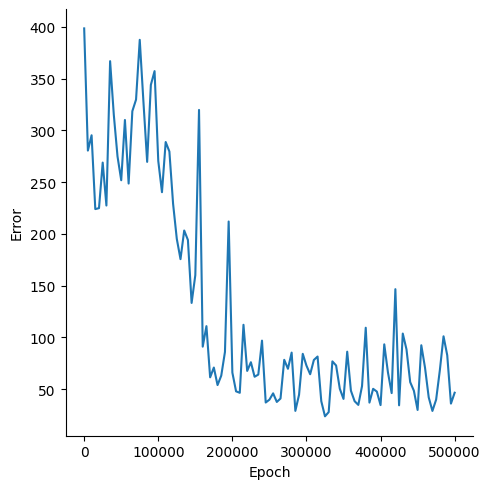

Source data for this figure (header and first rows):
, Epoch, Error
0, 0, 398.6
1, 5000, 280.5
2, 10000, 295.3
3, 15000, 224
4, 20000, 224.9
5, 25000, 268.9
6, 30000, 227.4
7, 35000, 366.9
8, 40000, 315
9, 45000, 274.8
10, 50000, 251.8
11, 55000, 310.1
12, 60000, 248.6
13, 65000, 318.6
14, 70000, 329.8
15, 75000, 387.6
16, 80000, 327.4
17, 85000, 269.6
18, 90000, 344
19, 95000, 357.3
20, 100000, 270.5
21, 105000, 240.3
22, 110000, 288.8
23, 115000, 279.6
24, 120000, 229.1
25, 125000, 195.2
26, 130000, 175.6
27, 135000, 203.3
28, 140000, 194.1
29, 145000, 133.3
30, 150000, 160.1
31, 155000, 319.8
32, 160000, 91
33, 165000, 110.8
34, 170000, 61.35
35, 175000, 70.82
36, 180000, 53.88
37, 185000, 62.98
38, 190000, 85.9
39, 195000, 212
40, 200000, 65.94
41, 205000, 47.81
42, 210000, 46.41
43, 215000, 112.1
44, 220000, 67.55
45, 225000, 75.96
46, 230000, 61.91
47, 235000, 64.01
48, 240000, 96.83
49, 245000, 37.01
50, 250000, 39.77
51, 255000, 45.89
52, 260000, 37.58
53, 265000, 40.89
54, 270000, 78.28
55, 275000, 69.62
56, 280000, 85.25
57, 285000, 28.95
58, 290000, 44.51
59, 295000, 84.09
... 41 more rows
